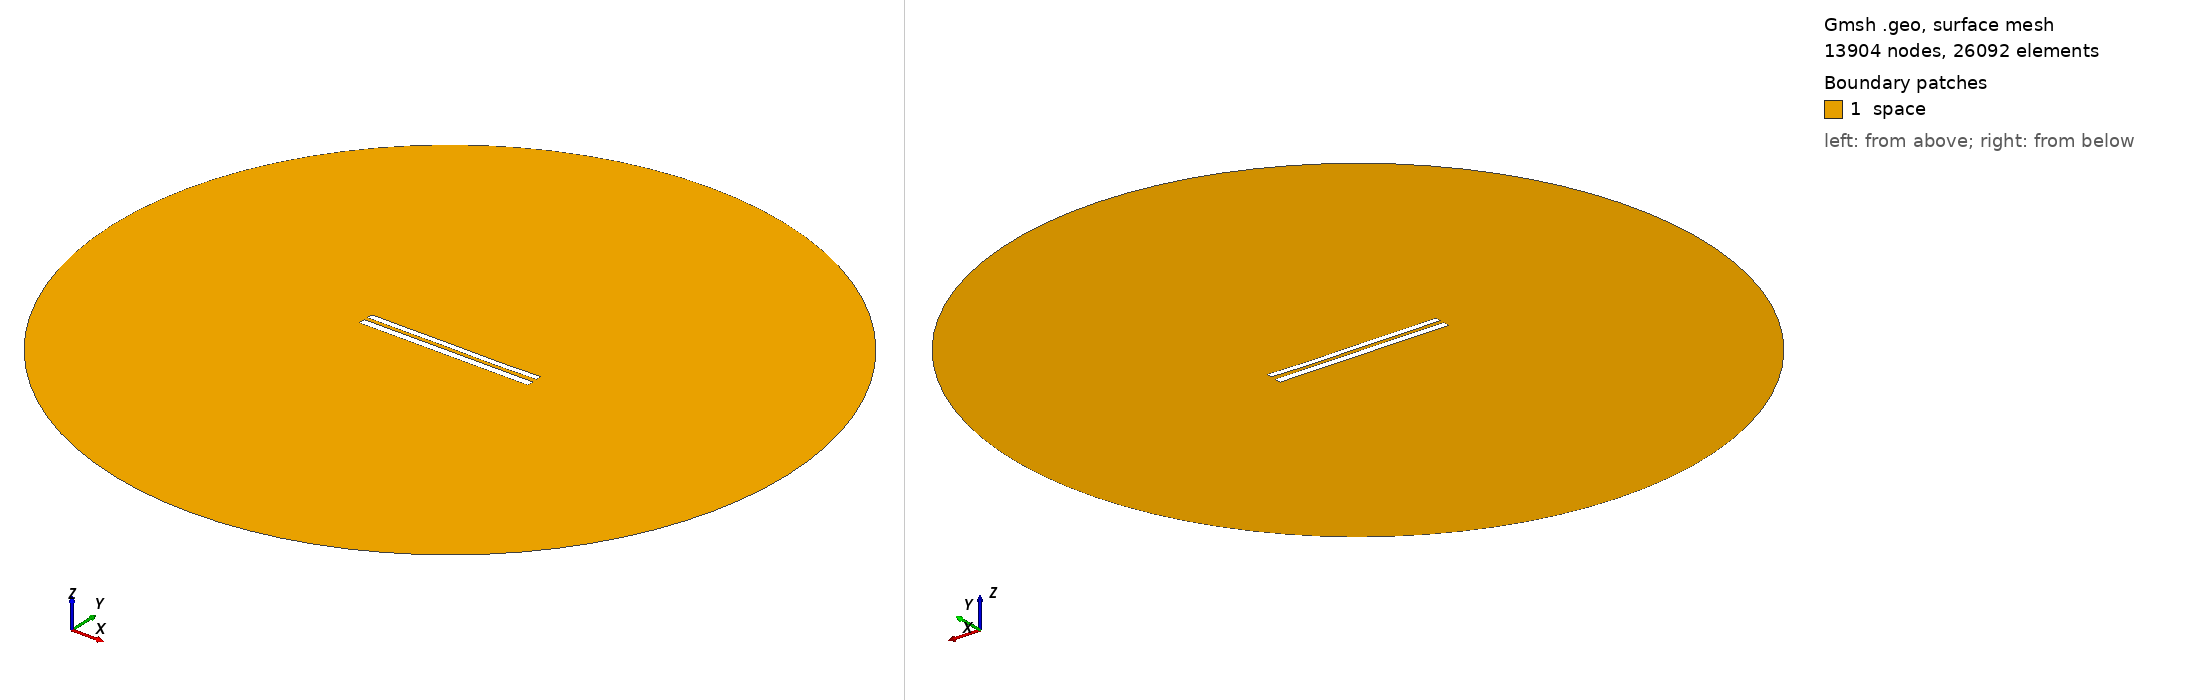

Gmsh geometry script, surface-meshed: 13904 nodes, 26092 surface elements. Boundary patches (legend numbers): 1 space. Left view from above one corner, right view from below the opposite corner. Legend entries are the model's physical surfaces. The drawing asked Gmsh for element sizes between 1% and 20% of the model's largest extent; the script's own settings can give other sizes.

=== 8542.geo (drawn) ===
//---------------------------------------
// Geometry kernel
//---------------------------------------

SetFactory("OpenCASCADE");



//---------------------------------------
// Parameters of the geometry
//---------------------------------------

// Overetch of the upper plate
overetch = 0.25;

// Distance between the plates
distance = 2.25;

// Discretization over the x axis (for the deformation)
nx = 50; 

// Length of the plate
L = 100 - overetch; 

// Number of modes
n = 4; 

// 1st mode coefficient
coeff(1) = 0.07499999999999998;
beta(1) = 0.596864 * 3.1415926535 / L;

// 2nd mode coefficient
coeff(2) = -0.075;
beta(2) = 1.49418 * 3.1415926535 / L;

// 3rd mode coefficient
coeff(3) = 0.07499999999999998;
beta(3) = 2.50025 * 3.1415926535 / L;

// 4th mode coefficient
coeff(4) = -0.075;
beta(4) = 3.49999 * 3.1415926535 / L;



//---------------------------------------
// Upper plate (deformed rectangle)
//---------------------------------------

// Coordiantes of the upper plate
xmin = -50;
xmax = 50 - overetch;

// Height of the upper plate
yheight = 4 - 2 * overetch;

// Indexes of the points
UpperID[] = {};
LowerID[] = {};
LeftID[] = {};
RightID[] = {};

// Point index
p = 1;

// Horizontal edges
For i In {1:nx}
    x = xmin + (i-1)*(xmax - xmin)/(nx-1);

    y_bottom = distance / 2 + overetch;
    For j In {1:n}
        C = (Cosh(beta(j)*L) + Cos(beta(j)*L)) / (Sinh(beta(j)*L) + Sin(beta(j)*L));
        y_bottom  = y_bottom + coeff(j) * (Cosh(beta(j)*(x+50)) - Cos(beta(j)*(x+50)) - C * (Sinh(beta(j)*(x+50)) - Sin(beta(j)*(x+50))));
    EndFor

    y_top = y_bottom + yheight;

    Point(p) = {x, y_top, 0, 1.0};
    UpperID[i] = p;
    p = p + 1;

    Point(p) = {x, y_bottom, 0, 1.0};
    LowerID[i] = p;
    p = p + 1;
EndFor

// Create point lists
UpperPts[] = {}; LowerPts[] = {};
For i In {1:nx}
  UpperPts[] += {UpperID[i]};
  LowerPts[] += {LowerID[i]};
EndFor

// Build splines
Spline(1) = {UpperPts[]};
Spline(2) = {LowerPts[]};
Line(3) = {LowerPts[nx-1], UpperPts[nx-1]};
Line(4) = {LowerPts[0], UpperPts[0]};

// Build the plane surface
Curve Loop(1) = {2, 3, -1, -4};
Plane Surface(1) = {1};



//---------------------------------------
// Lower plate (rectangle)
//---------------------------------------

// Vertices
Point(1001) = {-50, -1, 0, 1.0};
Point(1002) = { 50, -1, 0, 1.0};
Point(1003) = { 50,  -5, 0, 1.0};
Point(1004) = {-50,  -5, 0, 1.0};

// Edges
Line(5) = {1001, 1002};
Line(6) = {1002, 1003};
Line(7) = {1003, 1004};
Line(8) = {1004, 1001};

// Plane surface
Line Loop(2) = {5, 6, 7, 8};
Plane Surface(2) = {2}; 



//---------------------------------------
// Outer (fictious) boundary
//---------------------------------------

// Points
Point(1005) = {0, 0, 0};       // Center
Point(1006) = {200, 0, 0};     // Start point
Point(1007) = {0, 200, 0};     // 90 degrees
Point(1008) = {-200, 0, 0};    // 180 degrees
Point(1009) = {0, -200, 0};    // 270 degrees

// Circle arcs (each needs start, center, end)
Circle(9) = {1006, 1005, 1007};
Circle(10) = {1007, 1005, 1008};
Circle(11) = {1008, 1005, 1009};
Circle(12) = {1009, 1005, 1006};

// Plane surface for the entire domain
Curve Loop(3) = {9, 10, 11, 12};
Surface(3) = {3};

// Subtract the plates from the whole domain to obtain the actual domain where we want to solve the equations
BooleanDifference{ Surface{3}; Delete; }{ Surface{1}; Surface{2}; Delete; }




//---------------------------------------
// Transfinite Lines/Curves
//---------------------------------------

// Set the number of points on the boundaries
r = 7;

// Plates
Transfinite Curve {1, 2} = 50*r Using Progression 1;
Transfinite Curve {3, 4} = 2*r Using Progression 1;
Transfinite Line {5, 7} = 50*r Using Progression 1;
Transfinite Line {6, 8} = 2*r Using Progression 1;

// Outer boundary
Transfinite Line {9, 10, 11, 12} = 20 Using Progression 1;



//---------------------------------------
// Physical groups
//---------------------------------------                

// Physical curves (boundaries)
Physical Line("force_segment", 10) = {2};
Physical Line("upper_plate", 11) = {1, 3, 4};
Physical Line("lower_plate", 12) = {5, 6, 7, 8};
Physical Line("boundary", 20) = {9, 10, 11, 12};

// Physical Surfaces
Physical Surface("space", 30) = {3};



//---------------------------------------
// 6. Generate the Mesh
//---------------------------------------

// 2D mesh generation
Mesh 2;
